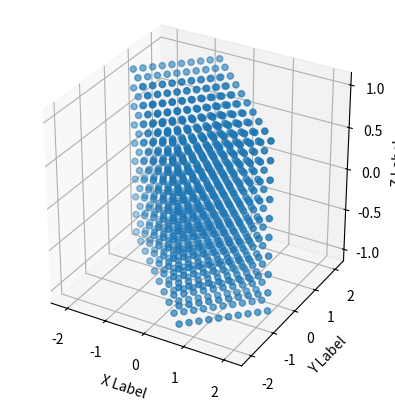

The script that saved this image:
"""

This package defines methods for producing patterns of connectivity between neuron populations


[redacted]
@date: 23/01/13
"""
import numpy as np

def transform_tensor(scale=(1.0, 1.0, 1.0), rotation=(0.0, 0.0, 0.0)):
    """
    Produces a linear transformation matrix for a set of 3D point vectors so that they are scaled 
    by an ellipsoid from x, y and z axis scalings and azimuth and elevation angles
    
    @param scale [np.array(3)]: Scalars that are applied to the x, y and z axes respectively before the rotation
    @param rotation [np.array(3)]: The rotation (in degrees) about the x, y and z axes respectively
    """
    try:
        scale = np.array(scale, dtype=float).reshape(3)
    except:
        raise Exception("Could not convert first argument ({}) into a three-dimensional vector"
                        .format(scale))
    try:
        rotation = np.array(rotation, dtype=float).reshape(3)
    except:
        raise Exception("Could not convert second argument ({}) into a three-dimensional vector"
                        .format(rotation))            
    # Convert angles from degrees to radians
    angles = np.array(rotation) * (np.pi / 180.0)
    # Calculate the rotation matrix from the azimuth and elevation angles
    sin = np.sin(angles)
    cos = np.cos(angles)
    rotation = np.array(((cos[1] * cos[2], cos[0] * sin[2] + sin[0] * sin[1] * cos[2],
                          sin[0] * sin[2] - cos[0] * sin[1] * cos[2]),
                         (-cos[1] * sin[2], cos[0] * cos[2] - sin[0] * sin[1] * sin[2],
                          sin[0] * cos[2] + cos[0] * sin[1] * sin[2]),
                         (sin[1], -sin[0] * cos[1], cos[0] * cos[1])))
    # Combine scale and rotation for final rotation matrix
    transform = np.dot(rotation, np.diag(scale))
    return transform

def axially_symmetric_tensor(scale=1.0, orient=(0.0, 0.0, 1.0), isotropy=1.0):
    """
    Produces a linear transformation matrix for a set of 3D point vectors so that they are scaled 
    by an ellipsoid from x, y and z axis scalings and azimuth and elevation angles
    
    @param orient [np.array(3)]: A vector along with the tensor will be orientated
    @param para_scale [float]: The scale of the tensor along the orientation of the orientation vector
    @param perp_scale [float]: The scale of the tensor along the orientations perpedicular to the orientation vector
    """
    try:
        orient = np.array(orient, dtype=float).reshape(3)
    except:
        raise Exception("Could not convert first argument ({}) into a three-dimensional vector"
                        .format(orient))
    # Ensure the orientation is normalised
    orient /= np.sqrt(np.sum(orient * orient))
    # Create the eigenvalue matrix
    para_scale = scale * isotropy
    perp_scale = scale / isotropy
    eig_values = np.array(((para_scale, 0, 0), (0, perp_scale, 0), (0, 0, perp_scale)))
    # Create the eigen-vector matrix
    ref_axis = np.zeros(3) # To avoid co-linearity between orientation vector and reference vector 
    #                        pick the axis with the smallest value within the orientation vector 
    #                        to be the reference axis generate the perpendicular vectors
    ref_axis[np.argmin(orient)] = 1.0
    eig_vector2 = np.cross(orient, ref_axis)
    eig_vector2 /= np.sqrt(np.sum(eig_vector2 * eig_vector2))
    eig_vector3 = np.cross(orient, eig_vector2)
    eig_vector3 /= np.sqrt(np.sum(eig_vector3 * eig_vector3))
    eig_vectors = np.vstack((orient, eig_vector2, eig_vector3))
    # Combine eigenvector and eigenvalue matrices to create tensor
    tensor = np.dot(np.dot(eig_vectors, eig_values), np.transpose(eig_vectors))
    return tensor


if __name__ == "__main__":
    from mpl_toolkits.mplot3d import Axes3D
    import matplotlib.pyplot as plt
    import numpy.random
    fig = plt.figure()
    ax = fig.add_subplot(111, projection='3d')
    ax.set_aspect('equal')
    ax.set_xlabel('X Label')
    ax.set_ylabel('Y Label')
    ax.set_zlabel('Z Label')
    if True:
        points = np.mgrid[-1:1:10j, -1:1:10j, -1:1:10j]
        points = np.transpose(np.reshape(points, (3, -1)))
        transform = transform_tensor((1,1,2), (0, 90, 45))
        transform_points = np.transpose(np.dot(transform,
                                               np.transpose(points)))
        ax.scatter(transform_points[:, 0], transform_points[:, 1], transform_points[:, 2])
    else:
        points = np.mgrid[-1:1:30j, -1:1:30j, -1:1:30j]
        points = np.transpose(np.reshape(points, (3, -1)))        
        tensor = axially_symmetric_tensor((1, 1, 1), 4, 2)
        transformed_points = np.transpose(np.dot(tensor, np.transpose(points)))
        dist = np.sqrt(np.sum(transformed_points * transformed_points, axis=1))
        selected_points = points[(dist < 1.0), :]
        ax.scatter(selected_points[:, 0], selected_points[:, 1], selected_points[:, 2])
    plt.show()
    
    
    
